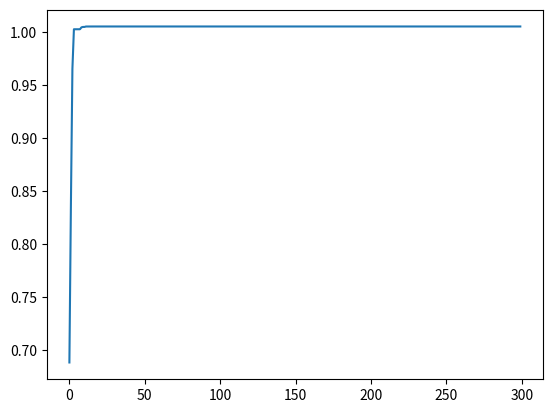

This chart was generated by the following Python code:
# -*- coding:utf-8 -*-
import numpy as np
import matplotlib.pyplot as plt
import math

def getweight():
    weight = 1
    return weight

def getlearningrate():
    lr = (0.49445,1.49445)
    return lr

def getmaxgen():
    maxgen = 300
    return maxgen

def getsizepop():
    sizepop = 50
    return sizepop

def getrangepop():
    rangepop = (-2*math.pi , 2*math.pi)
    #rangepop = (-2,2)
    return rangepop

def getrangespeed():
    rangespeed = (-0.5,0.5)
    return rangespeed

def func(x):
    if (x[0]==0)&(x[1]==0):
        y = np.exp((np.cos(2*np.pi*x[0])+np.cos(2*np.pi*x[1]))/2)-2.71289
    else:
        y = np.sin(np.sqrt(x[0]**2+x[1]**2))/np.sqrt(x[0]**2+x[1]**2)+np.exp((np.cos(2*np.pi*x[0])+np.cos(2*np.pi*x[1]))/2)-2.71289
    return y

def initpopvfit(sizepop):
    pop = np.zeros((sizepop,2))
    v = np.zeros((sizepop,2))
    fitness = np.zeros(sizepop)

    for i in range(sizepop):
        pop[i] = [(np.random.rand()-0.5)*rangepop[0]*2,(np.random.rand()-0.5)*rangepop[1]*2]
        v[i] = [(np.random.rand()-0.5)*rangepop[0]*2,(np.random.rand()-0.5)*rangepop[1]*2]
        fitness[i] = func(pop[i])
    return pop,v,fitness

def getinitbest(fitness,pop):
    gbestpop,gbestfitness = pop[fitness.argmax()].copy(),fitness.max()
    pbestpop,pbestfitness = pop.copy(),fitness.copy()

    return gbestpop,gbestfitness,pbestpop,pbestfitness

w = getweight()
lr = getlearningrate()
maxgen = getmaxgen()
sizepop = getsizepop()
rangepop = getrangepop()
rangespeed = getrangespeed()

pop,v,fitness = initpopvfit(sizepop)
gbestpop,gbestfitness,pbestpop,pbestfitness = getinitbest(fitness,pop)

result = np.zeros(maxgen)
for i in range(maxgen):
        t=0.5
        for j in range(sizepop):
            v[j] += lr[0]*np.random.rand()*(pbestpop[j]-pop[j])+lr[1]*np.random.rand()*(gbestpop-pop[j])
        v[v<rangespeed[0]] = rangespeed[0]
        v[v>rangespeed[1]] = rangespeed[1]
        for j in range(sizepop):
            #pop[j] += 0.5*v[j]
            pop[j] = t*(0.5*v[j])+(1-t)*pop[j]
        pop[pop<rangepop[0]] = rangepop[0]
        pop[pop>rangepop[1]] = rangepop[1]
        for j in range(sizepop):
            fitness[j] = func(pop[j])

        for j in range(sizepop):
            if fitness[j] > pbestfitness[j]:
                pbestfitness[j] = fitness[j]
                pbestpop[j] = pop[j].copy()

        if pbestfitness.max() > gbestfitness :
            gbestfitness = pbestfitness.max()
            gbestpop = pop[pbestfitness.argmax()].copy()

        result[i] = gbestfitness


plt.plot(result)
plt.show()